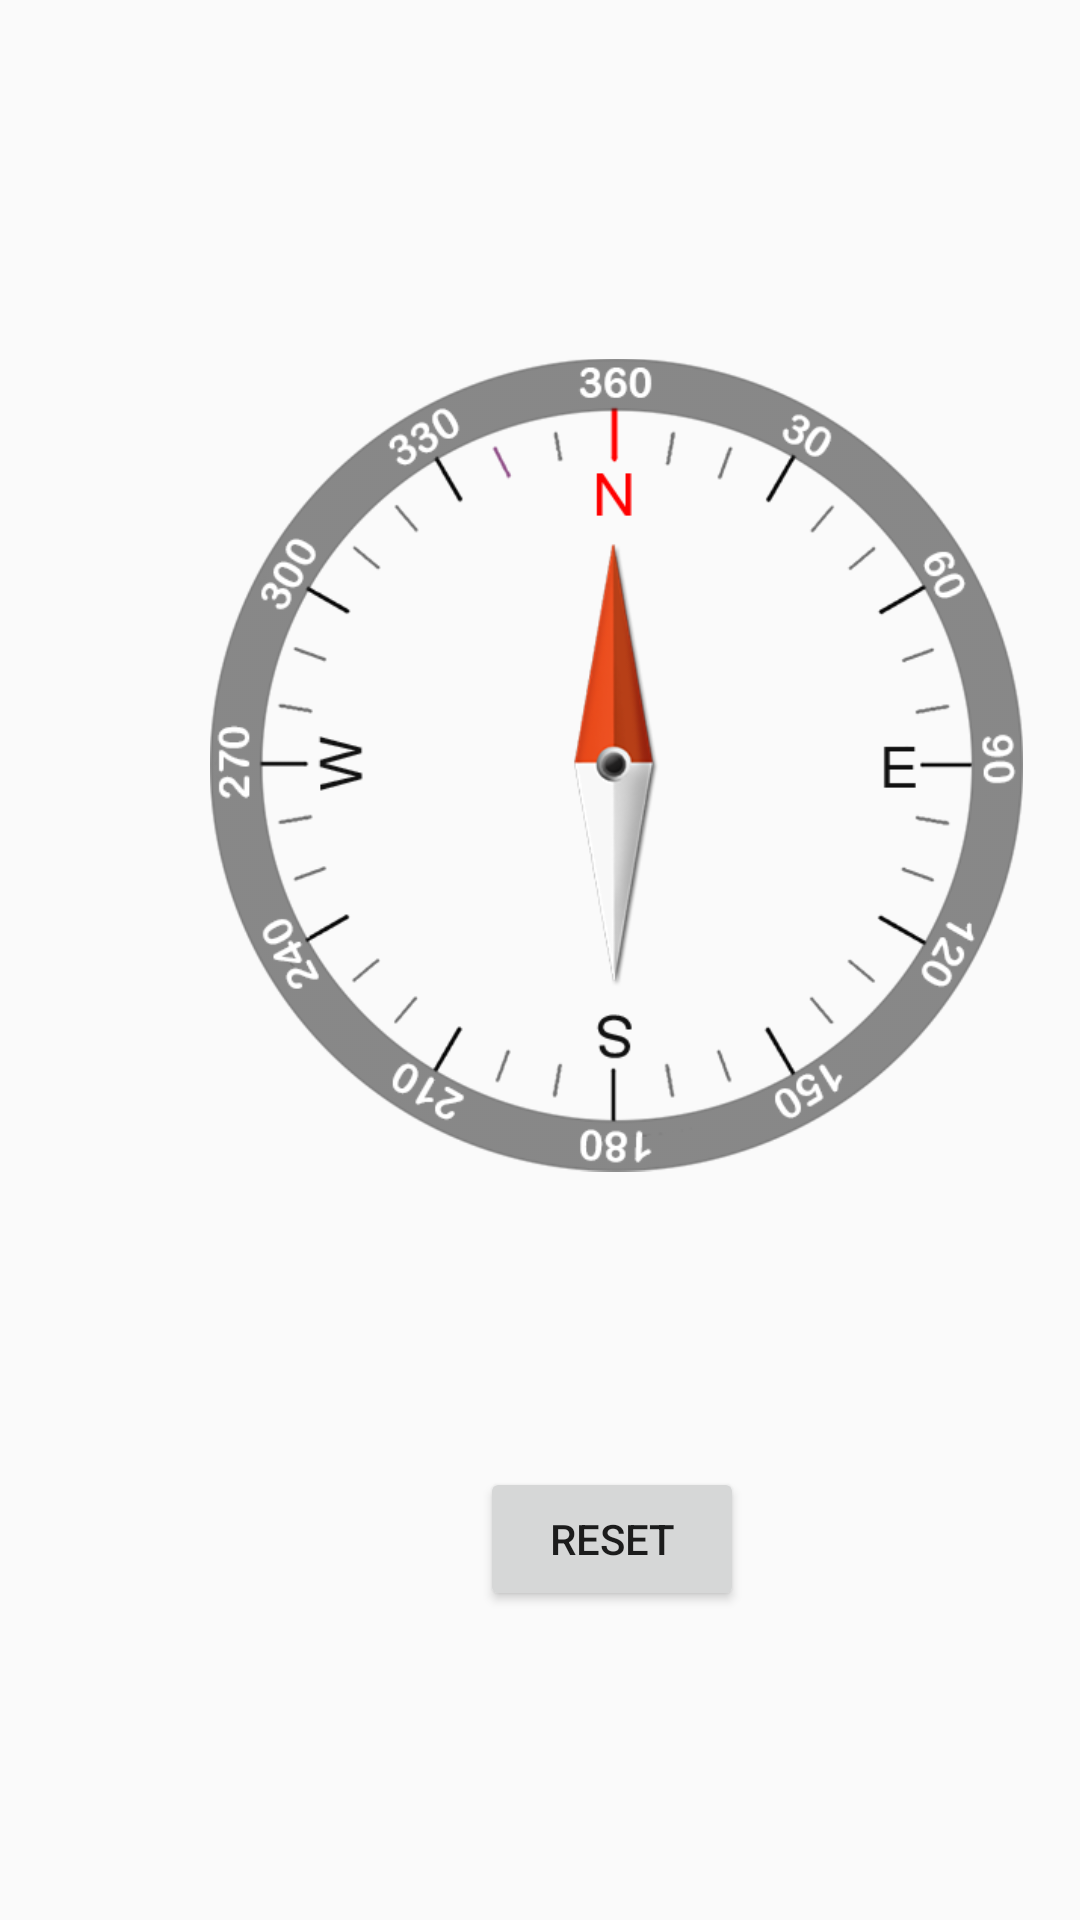

Write the Android layout XML for this screen, with the resource values it uses.
<!-- AndroidManifest.xml: application theme Theme.MapsStreetView -->
<!-- res/layout/fragment_blank.xml -->
<?xml version="1.0" encoding="utf-8"?>
<FrameLayout xmlns:android="http://schemas.android.com/apk/res/android"
    xmlns:tools="http://schemas.android.com/tools"
    android:layout_width="match_parent"
    android:layout_height="match_parent"
    tools:context=".NewDesign.BlankFragment">

    <androidx.constraintlayout.widget.ConstraintLayout
        xmlns:app="http://schemas.android.com/apk/res-auto"
        android:layout_width="match_parent"
        android:layout_height="match_parent"
        >

        <ImageView
            android:id="@+id/imageViewcompass"
            android:layout_width="271dp"
            android:layout_height="412dp"
            android:layout_marginStart="70dp"
            android:layout_marginTop="49dp"
            app:layout_constraintStart_toStartOf="parent"
            app:layout_constraintTop_toTopOf="parent"
            app:srcCompat="@drawable/compass_and_needle"
             />

        <Button
            android:id="@+id/button"
            android:layout_width="wrap_content"
            android:layout_height="wrap_content"
            android:layout_marginStart="160dp"
            android:layout_marginTop="28dp"
            android:text="@string/reset"
            app:layout_constraintStart_toStartOf="parent"
            app:layout_constraintTop_toBottomOf="@+id/imageViewcompass" />
    </androidx.constraintlayout.widget.ConstraintLayout>

</FrameLayout>
<!-- resources referenced by this layout -->
<resources>
  <!-- drawable compass_and_needle: png bitmap (drawable, 70284 bytes) -->
  <string name="reset">Reset</string>
  <style name="Theme.MapsStreetView" parent="Theme.AppCompat.Light.NoActionBar">
          
          <item name="windowActionBar">false</item>
          <item name="colorPrimary">#027DEF</item>
          <item name="colorPrimaryVariant">#027DEF</item>
          <item name="colorOnPrimary">@color/white</item>
          
          <item name="colorSecondary">@color/teal_200</item>
  
          <item name="colorSecondaryVariant">@color/teal_700</item>
          <item name="colorOnSecondary">#FFFFFF</item>
  
  
  
  
  
          
          <item name="android:statusBarColor" tools:targetApi="l">?attr/colorPrimaryVariant</item>
          
  
  
      </style>
  <color name="white">#FFFFFF</color>
  <color name="teal_200">#FF03DAC5</color>
  <color name="teal_700">#FF018786</color>
</resources>
